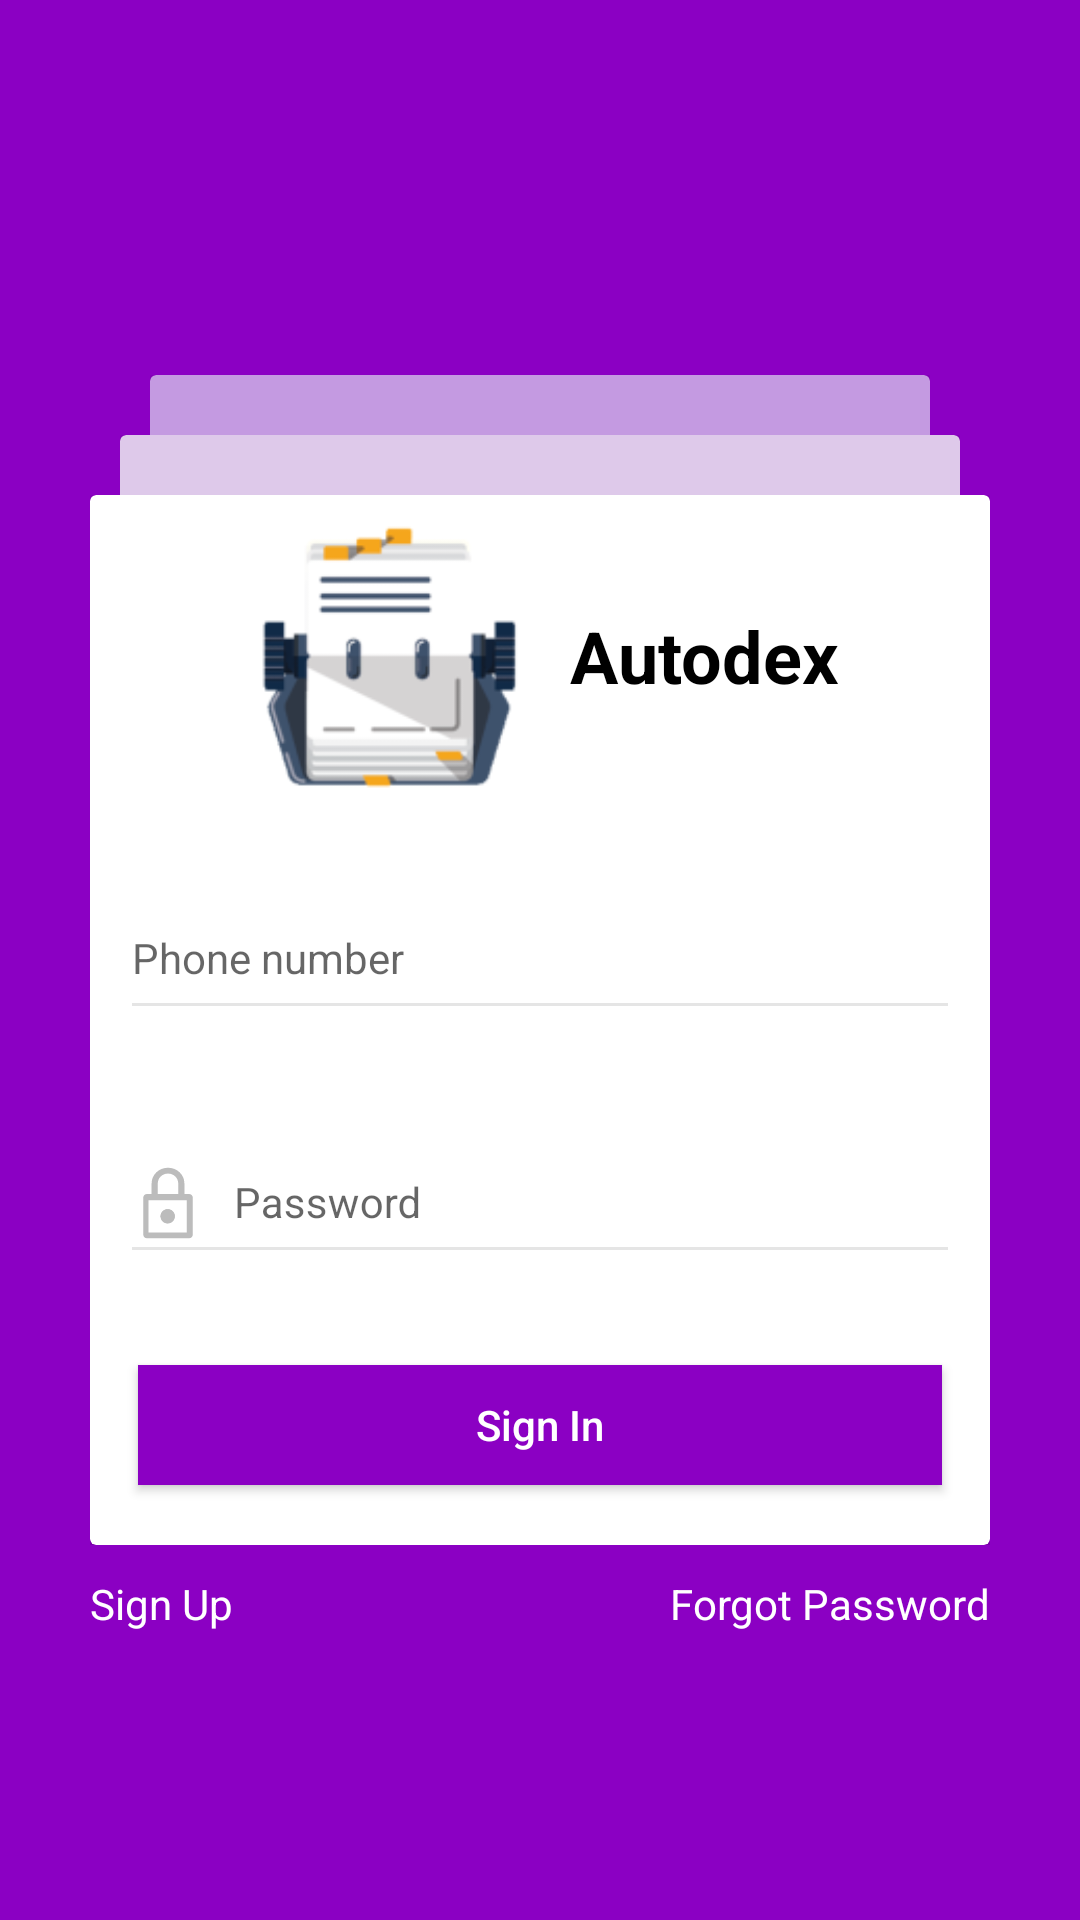

Android layout source for this screen:
<!-- AndroidManifest.xml: application theme AppTheme -->
<!-- res/layout/activity_signin.xml -->
<?xml version="1.0" encoding="utf-8"?>
<RelativeLayout xmlns:android="http://schemas.android.com/apk/res/android"
    xmlns:app="http://schemas.android.com/apk/res-auto"
    xmlns:tools="http://schemas.android.com/tools"
    android:layout_width="match_parent"
    android:layout_height="match_parent"
    android:background="@color/backgroundcolor"
    tools:context="autodex.com.autodex.MainActivity">

    <RelativeLayout
        android:layout_width="match_parent"
        android:layout_height="wrap_content"
        android:layout_centerInParent="true">


        <RelativeLayout
            android:layout_width="match_parent"
            android:layout_height="200dp"
            android:layout_marginBottom="80dp"
            android:layout_marginLeft="50dp"
            android:layout_marginRight="50dp"
            android:layout_marginTop="40dp"
            android:visibility="visible">

            <android.support.v7.widget.CardView
                android:layout_width="match_parent"
                android:layout_height="match_parent"
                android:background="@color/cardbackgroundcolor"
                app:cardBackgroundColor="@color/cardbackgroundcolor"
                app:cardCornerRadius="2dp">

            </android.support.v7.widget.CardView>

        </RelativeLayout>

        <RelativeLayout
            android:id="@+id/relativeLayout"
            android:layout_width="match_parent"
            android:layout_height="200dp"
            android:layout_marginBottom="80dp"
            android:layout_marginLeft="40dp"
            android:layout_marginRight="40dp"
            android:layout_marginTop="60dp"
            android:visibility="visible">

            <android.support.v7.widget.CardView
                android:layout_width="match_parent"
                android:layout_height="match_parent"
                android:background="@color/white"
                app:cardBackgroundColor="@color/secondcardbackgroundcolor"
                app:cardCornerRadius="2dp">


            </android.support.v7.widget.CardView>


        </RelativeLayout>

        <RelativeLayout
            android:layout_width="match_parent"
            android:layout_height="wrap_content"
            android:layout_marginBottom="40dp"
            android:layout_marginLeft="30dp"
            android:layout_marginRight="30dp"
            android:layout_marginTop="80dp"
            android:visibility="visible">

            <android.support.v7.widget.CardView
                android:layout_width="match_parent"
                android:layout_height="wrap_content"
                android:background="@color/white"
                app:cardBackgroundColor="@color/white"
                app:cardCornerRadius="2dp">

                <RelativeLayout
                    android:layout_width="match_parent"
                    android:layout_height="350dp">

                    <RelativeLayout
                        android:layout_width="match_parent"
                        android:layout_height="match_parent"
                        android:layout_above="@+id/linearLayout">

                        <LinearLayout
                            android:layout_width="match_parent"
                            android:layout_height="wrap_content"
                            android:layout_centerHorizontal="true"
                            android:layout_centerVertical="true"
                            android:layout_marginTop="15dp"
                            android:gravity="center"
                            android:orientation="horizontal">

                            <ImageView
                                android:layout_width="100dp"
                                android:layout_height="100dp"
                                android:src="@mipmap/ic_logo" />

                            <TextView
                                android:layout_width="wrap_content"
                                android:layout_height="wrap_content"
                                android:layout_marginLeft="10dp"
                                android:text="Autodex"
                                android:textColor="@color/black"
                                android:textSize="24sp"
                                android:textStyle="bold" />

                        </LinearLayout>

                    </RelativeLayout>


                    <LinearLayout
                        android:id="@+id/linearLayout"
                        android:layout_width="match_parent"
                        android:layout_height="wrap_content"
                        android:layout_above="@+id/signin"
                        android:layout_alignParentLeft="true"
                        android:layout_alignParentStart="true"
                        android:orientation="vertical"
                        android:padding="10dp">

                        <android.support.design.widget.TextInputLayout
                            android:id="@+id/phonenumbertxt"
                            android:layout_width="match_parent"
                            android:layout_height="wrap_content"
                            app:errorEnabled="true"
                            app:errorTextAppearance="@style/error">

                            <android.support.v7.widget.AppCompatEditText
                                android:id="@+id/phonenumber"
                                style="@style/EditText.Login"
                                android:layout_width="match_parent"
                                android:layout_height="50dp"
                                android:drawableLeft="@drawable/ic_call"
                                android:drawablePadding="10dp"
                                android:ems="10"
                                android:gravity="start|center_vertical"
                                android:hint="@string/phonenumber"
                                android:inputType="phone"
                                android:singleLine="true"
                                android:textSize="14sp"
                                android:theme="@style/EditText.Login" />
                        </android.support.design.widget.TextInputLayout>

                        <android.support.design.widget.TextInputLayout
                            android:id="@+id/passwordtxt"
                            android:layout_width="match_parent"
                            android:layout_height="wrap_content"
                            app:errorEnabled="true"
                            app:errorTextAppearance="@style/error">

                            <android.support.v7.widget.AppCompatEditText
                                android:id="@+id/password"
                                style="@style/EditText.Login"
                                android:layout_width="match_parent"
                                android:layout_height="50dp"
                                android:layout_marginTop="10dp"
                                android:drawableLeft="@drawable/ic_lock"
                                android:drawablePadding="10dp"
                                android:ems="10"
                                android:gravity="start|center_vertical"
                                android:hint="@string/password"
                                android:inputType="textPersonName"
                                android:singleLine="true"
                                android:textSize="14sp"
                                android:theme="@style/EditText.Login" />
                        </android.support.design.widget.TextInputLayout>


                    </LinearLayout>

                    <Button
                        android:id="@+id/signin"
                        android:layout_width="match_parent"
                        android:layout_height="40dp"
                        android:layout_alignParentBottom="true"
                        android:layout_alignParentLeft="true"
                        android:layout_alignParentStart="true"
                        android:layout_marginBottom="20dp"
                        android:layout_marginLeft="16dp"
                        android:layout_marginRight="16dp"
                        android:background="@color/backgroundcolor"
                        android:text="@string/sign_in"
                        android:textAllCaps="false"
                        android:textColor="@color/white" />
                </RelativeLayout>


            </android.support.v7.widget.CardView>


        </RelativeLayout>

        <RelativeLayout
            android:layout_width="match_parent"
            android:layout_height="wrap_content"
            android:layout_alignParentLeft="true"
            android:layout_alignParentStart="true"
            android:layout_below="@+id/relativeLayout"
            android:layout_marginLeft="30dp"
            android:layout_marginRight="30dp"
            android:layout_marginTop="100dp"
            android:gravity="center"
            android:orientation="horizontal">

            <TextView
                android:id="@+id/signup"
                android:layout_width="wrap_content"
                android:layout_height="wrap_content"
                android:layout_alignParentTop="true"
                android:text="Sign Up"
                android:textColor="@color/white" />

            <TextView
                android:id="@+id/forgotpassword"
                android:layout_width="wrap_content"
                android:layout_height="wrap_content"
                android:layout_alignBaseline="@+id/signup"
                android:layout_alignBottom="@+id/signup"
                android:layout_alignParentEnd="true"
                android:layout_alignParentRight="true"
                android:text="Forgot Password"
                android:textColor="@color/white" />

        </RelativeLayout>

    </RelativeLayout>


</RelativeLayout>
<!-- resources referenced by this layout -->
<resources>
  <color name="backgroundcolor">#8B00C3</color>
  <color name="black">#000000</color>
  <color name="cardbackgroundcolor">#C49AE1</color>
  <color name="secondcardbackgroundcolor">#DEC9EA</color>
  <color name="white">#FFFFFF</color>
  <!-- drawable ic_lock (drawable) -->
  <vector android:alpha="0.26" android:height="24dp"
      android:viewportHeight="512.0" android:viewportWidth="512.0"
      android:width="24dp" xmlns:android="http://schemas.android.com/apk/res/android">
      <path android:fillColor="#FF000000" android:pathData="M253.7,299.9c27.9,0 50.6,22.6 50.6,50.6c0,27.9 -22.6,50.6 -50.6,50.6c-27.9,0 -50.6,-22.6 -50.6,-50.6C203.1,322.6 225.8,299.9 253.7,299.9z"/>
      <path android:fillColor="#FF000000" android:pathData="M405.8,191.9h-34.3h-47.1H188.8h-47.1h-35.4c-14.7,0 -26.6,11.9 -26.6,26.6v261.7c0,14.7 11.9,26.6 26.6,26.6h299.6c14.7,0 26.6,-11.9 26.6,-26.6V218.5C432.4,203.8 420.5,191.9 405.8,191.9zM389.9,465.4H117.5V235.6h272.4V465.4z"/>
      <path android:fillColor="#FF000000" android:pathData="M253.7,401.1c27.9,0 50.6,-22.6 50.6,-50.6c0,-27.9 -22.6,-50.6 -50.6,-50.6c-27.9,0 -50.6,22.6 -50.6,50.6C203.1,378.4 225.8,401.1 253.7,401.1z"/>
      <path android:fillColor="#FF000000" android:pathData="M372.5,115.7c0,-61 -52.1,-110.5 -116.5,-110.5c-64.3,0 -116.5,49.5 -116.5,110.5h0v94.4h43.9v-94.4h0c0,-38 32.5,-68.9 72.6,-68.9s72.6,30.8 72.6,68.9h0v94.4h43.9L372.5,115.7L372.5,115.7z"/>
  </vector>
  <!-- mipmap ic_logo: png bitmap (mipmap-hdpi, 3340 bytes) -->
  <string name="password">Password</string>
  <string name="phonenumber">Phone number</string>
  <string name="sign_in">Sign In</string>
  <style name="EditText.Login" parent="Theme.AppCompat.Light">
          
          
          <item name="colorAccent">@color/blackalpha</item>
          <item name="colorControlNormal">@color/blackalpha</item>
          <item name="colorControlActivated">@color/blackalpha</item>
          
      </style>
  <style name="error" parent="@android:style/TextAppearance">
          <item name="android:textColor">@color/red</item> 
          <item name="android:textSize">12sp</item>
      </style>
  <style name="AppTheme" parent="Theme.AppCompat.Light.NoActionBar">
          
          <item name="colorPrimary">@color/colorPrimary</item>
          <item name="colorPrimaryDark">@color/colorPrimaryDark</item>
          <item name="colorAccent">@color/colorAccent</item>
      </style>
  <color name="blackalpha">#1A000000</color>
  <color name="red">#FF0000</color>
  <color name="colorPrimary">#8B00C3</color>
  <color name="colorPrimaryDark">#70009C</color>
  <color name="colorAccent">#70009C</color>
</resources>
